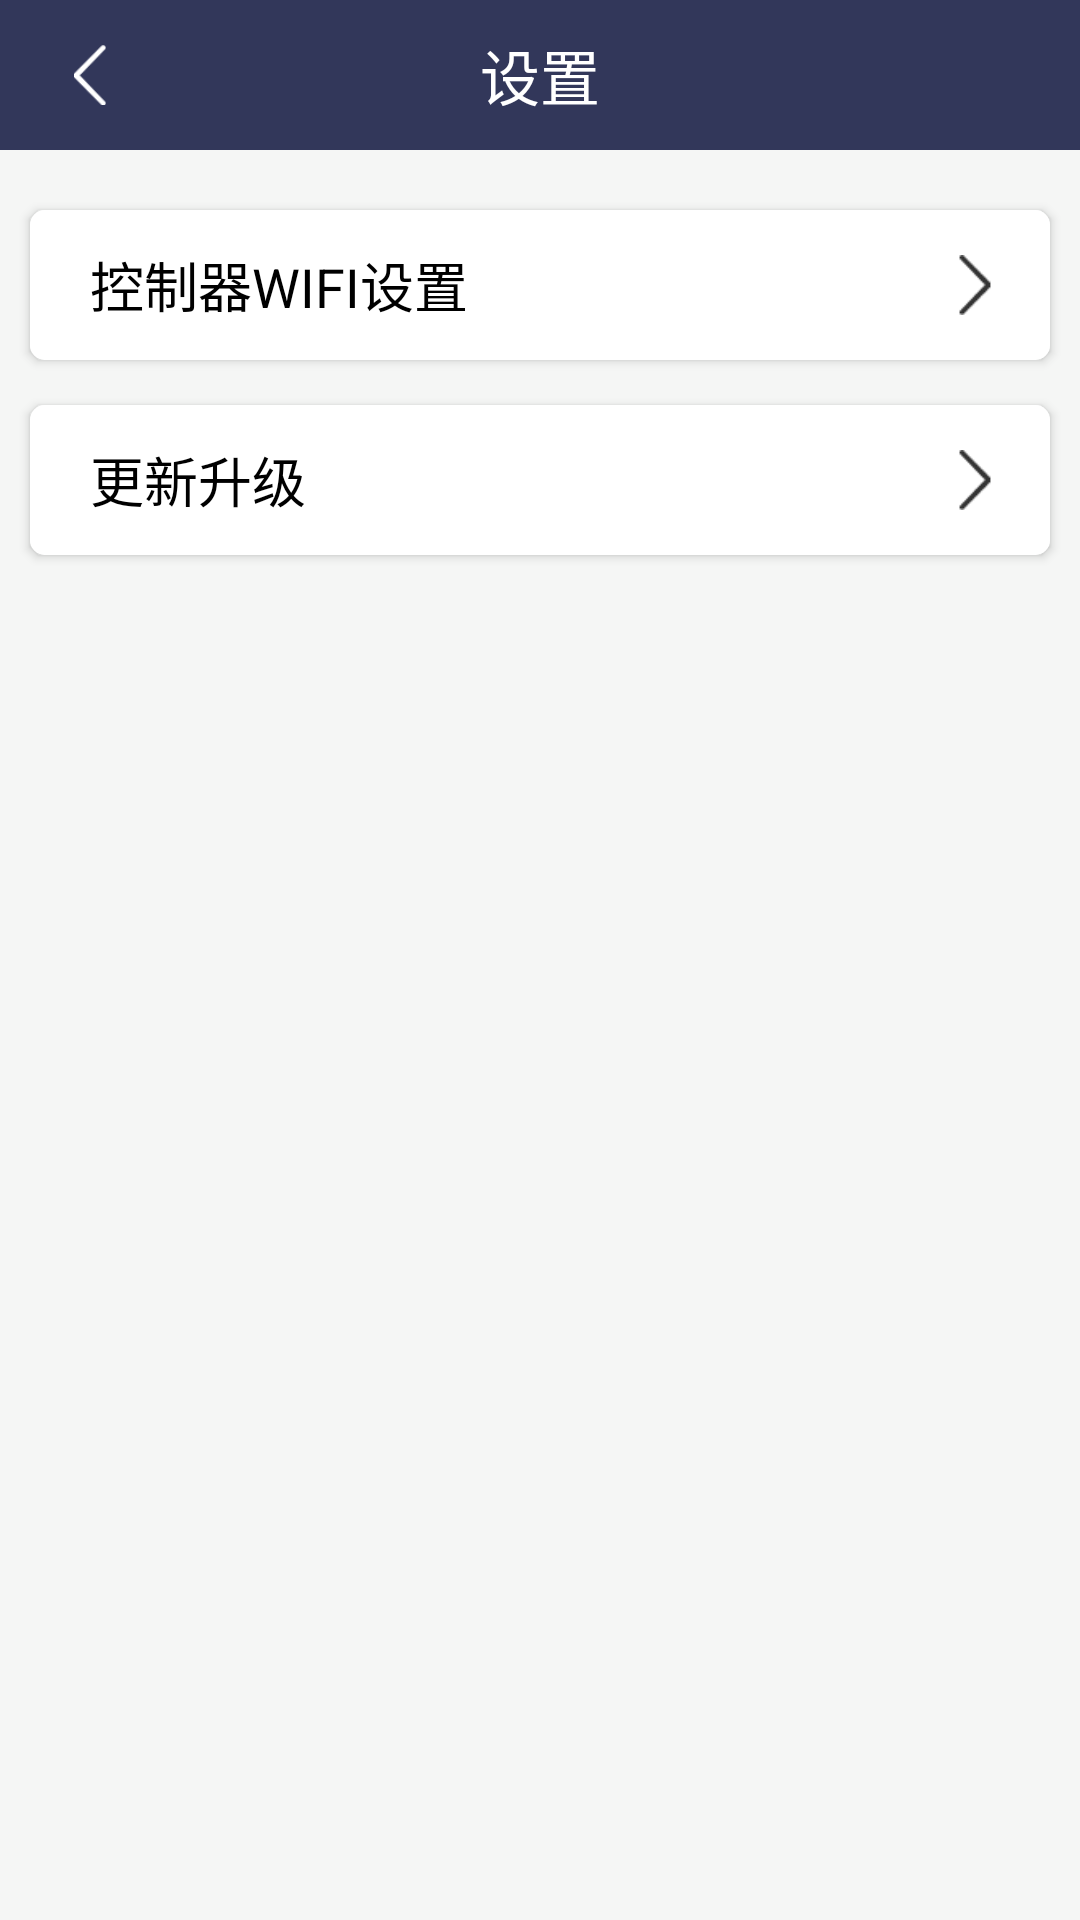

Android layout source for this screen:
<!-- AndroidManifest.xml: application theme AppTheme -->
<!-- res/layout/activity_setting.xml -->
<?xml version="1.0" encoding="utf-8"?>
<layout xmlns:android="http://schemas.android.com/apk/res/android"
    xmlns:app="http://schemas.android.com/apk/res-auto">
    <LinearLayout
        android:orientation="vertical" android:layout_width="match_parent"
        android:layout_height="match_parent"
        android:background="@color/setting_gray_bg">
        <RelativeLayout
            android:layout_width="match_parent"
            android:layout_height="50dp"
            android:background="@color/colorTheme">
            <TextView
                android:layout_width="wrap_content"
                android:layout_height="wrap_content"
                android:text="设置"
                android:textColor="@color/colorWhite"
                android:textSize="20dp"
                android:layout_gravity="center"
                android:layout_centerInParent="true"/>
            <ImageView
                android:id="@+id/return_btn"
                android:layout_width="50dp"
                android:layout_height="match_parent"
                android:padding="15dp"
                android:src="@drawable/setting_return"
                android:layout_marginLeft="5dp"/>
        </RelativeLayout>
        <androidx.cardview.widget.CardView
            android:layout_width="match_parent"
            android:layout_height="50dp"
            android:layout_marginLeft="10dp"
            android:layout_marginRight="10dp"
            android:layout_marginTop="20dp"
            android:layout_marginBottom="15dp"
            app:cardCornerRadius="5dp"
            android:shadowRadius="5">
            <LinearLayout
                android:id="@+id/enter_control_detail"
                android:layout_width="match_parent"
                android:layout_height="match_parent"
                android:background="@color/colorWhite">
                <TextView
                    android:layout_width="0dp"
                    android:layout_height="match_parent"
                    android:layout_weight="1"
                    android:text="控制器WIFI设置"
                    android:textColor="@color/color_black"
                    android:textSize="18dp"
                    android:gravity="center_vertical"
                    android:paddingLeft="20dp"/>
                <ImageView
                    android:layout_width="50dp"
                    android:layout_height="match_parent"
                    android:src="@drawable/setting_enter"
                    android:padding="15dp"/>
            </LinearLayout>
        </androidx.cardview.widget.CardView>
        <androidx.cardview.widget.CardView
            android:layout_width="match_parent"
            android:layout_height="50dp"
            android:layout_marginLeft="10dp"
            android:layout_marginRight="10dp"
            android:layout_marginBottom="20dp"
            app:cardCornerRadius="5dp"
            android:shadowRadius="5">
            <LinearLayout
                android:id="@+id/check_update"
                android:layout_width="match_parent"
                android:layout_height="match_parent"
                android:background="@color/colorWhite">
                <TextView
                    android:layout_width="0dp"
                    android:layout_height="match_parent"
                    android:layout_weight="1"
                    android:text="更新升级"
                    android:textColor="@color/color_black"
                    android:textSize="18dp"
                    android:gravity="center_vertical"
                    android:paddingLeft="20dp"/>
                <ImageView
                    android:layout_width="50dp"
                    android:layout_height="match_parent"
                    android:src="@drawable/setting_enter"
                    android:padding="15dp"/>
            </LinearLayout>
        </androidx.cardview.widget.CardView>
    </LinearLayout>
</layout>
<!-- resources referenced by this layout -->
<resources>
  <color name="colorTheme">#32375a</color>
  <color name="colorWhite">#fff</color>
  <color name="color_black">#000</color>
  <color name="setting_gray_bg">#F5F6F5</color>
  <!-- drawable setting_enter: png bitmap (drawable, 1434 bytes) -->
  <!-- drawable setting_return: png bitmap (drawable, 1358 bytes) -->
  <style name="AppTheme" parent="Theme.AppCompat.Light.NoActionBar">
          
          <item name="colorPrimary">@color/colorPrimary</item>
          <item name="colorPrimaryDark">@color/colorPrimaryDark</item>
          <item name="colorAccent">@color/colorAccent</item>
      </style>
  <color name="colorPrimary">#008577</color>
  <color name="colorPrimaryDark">#00574B</color>
  <color name="colorAccent">#D81B60</color>
</resources>
